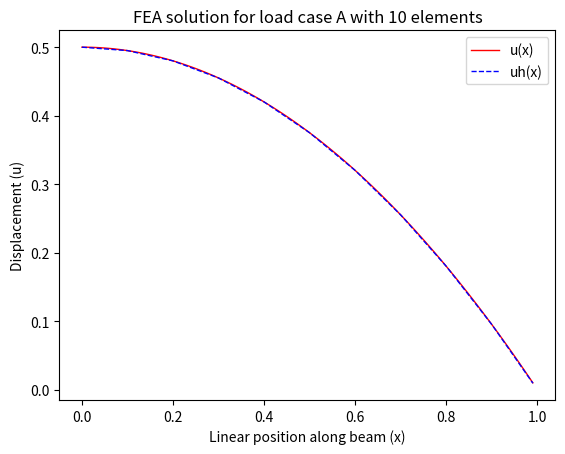
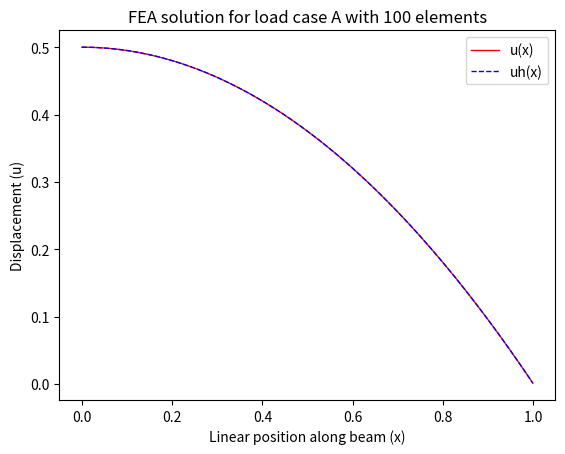
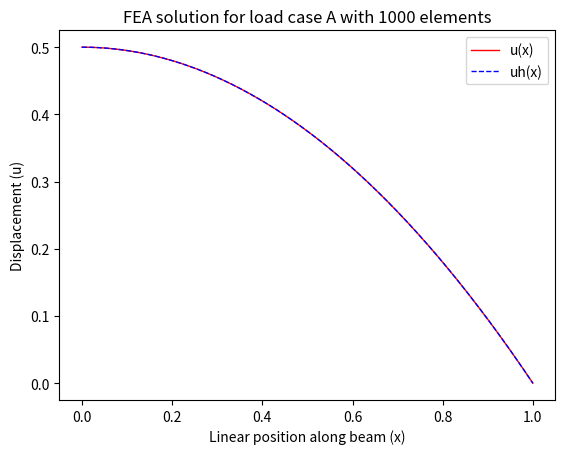
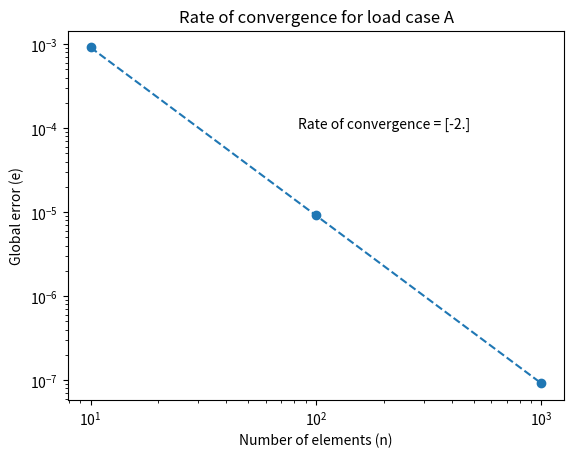
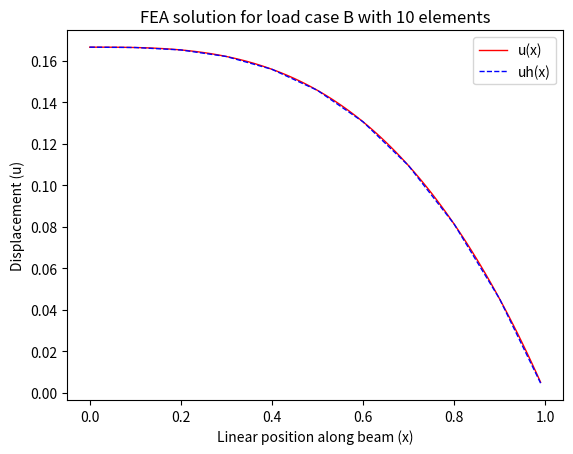
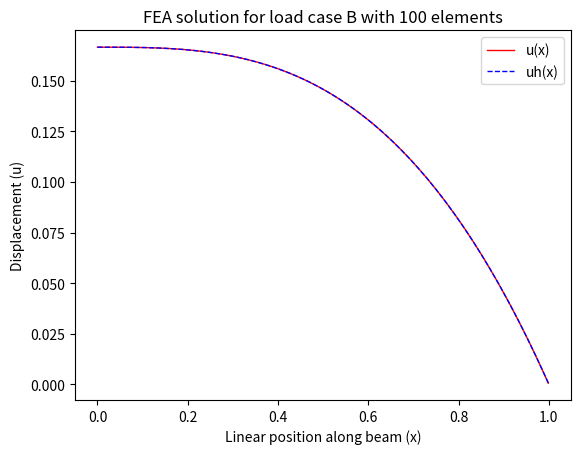
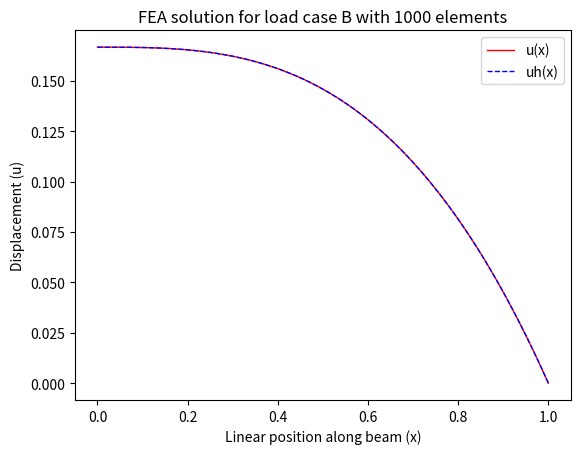
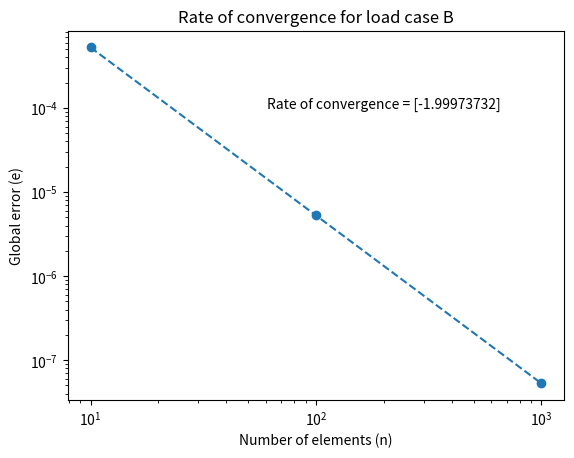
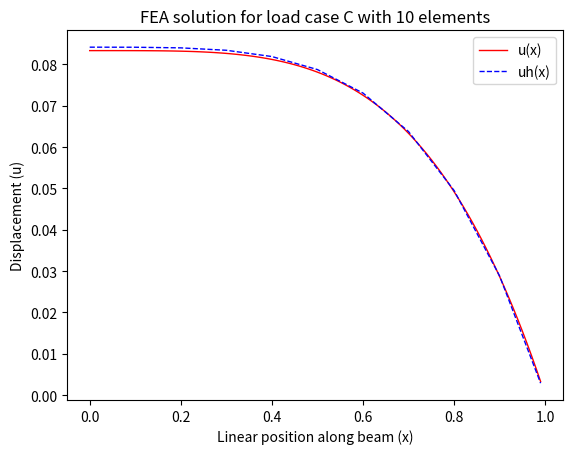
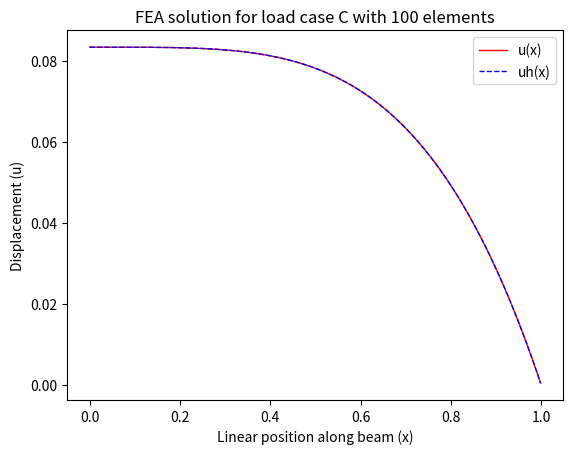
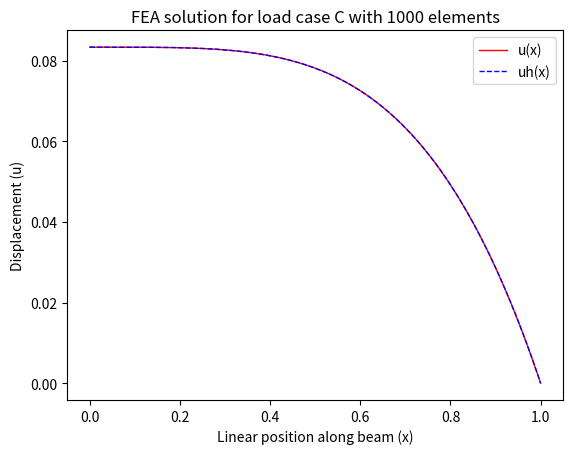
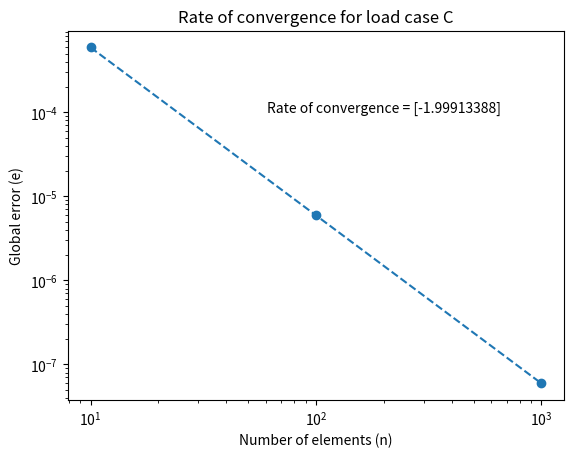

Write Python code to recreate these figures, in order.
import numpy as np
import matplotlib.pyplot as plt

# Linear shape function definitions
def N1(x1,x2,x):
    u = (x2 - x)/(x2 - x1)
    return u

def N2(x1,x2,x):
    u = (x - x1)/(x2 - x1)
    return u

def LM(a,e,n):        # a needs to be a 2x1 vector containing 1,2
    if a == 1:
        A = e
    if a == 2:
        A = e + 1
    if e == n and a == 2:
        A = 0
    return A

# Establish a list of node numbers:
# n = [10, 100, 1000, 10000]
n = [10,100,1000]
# n = [10]

# Create structure of cases or iterations that go through the different cases
# where the definition of f changes
fcase = ['A','B','C']

c = 1   # Arbitrary constant for load case A

# Step through the different f(x) definitions
for i in range(0,3):
    print('\n')
    print('\n')
    print('fcase = ', fcase[i])
    evector = np.zeros([len(n),1])
    count = 0
    # Step through the increasing numbers of elements for the chosen f(x)
    for elements in n:
        print('\n')
        print('n = ', elements)
        print('\n')
        N = 10
        uh = np.zeros([1,1])
        uhtemp = np.zeros([N,1])
        x = np.zeros([1,1])
        xtemp = np.zeros([N,1])
        he = 1/float(elements)

        # Pull back Ke
        fe = np.zeros([2,1])
        K = np.zeros([elements,elements])
        F = np.zeros([elements,1])
        for e in range(1,elements + 1):
            Ke = np.zeros([2,2])
            for a in range(1,3):
                for b in range(1,3):
                    Ke[a-1][b-1] = (1/he)*(-1)**(a+b)
                    # Should result in indices from 0 to 1

            # Pull back fe
            f1 = 0
            f2 = 0
            c = 1
            x1 = he*(e-1)
            x2 = he*e
            if i == 0:
                f1 = c
                f2 = c
            elif i == 1:
                f1 = x1
                f2 = x2
            elif i == 2:
                f1 = x1**2
                f2 = x2**2
            fe[0] = (he/6)*(2*f1 + f2)
            fe[1] = (he/6)*(f1 + 2*f2)

            # Assemble Ke and fe into K and F
            for a in range(1,3):
                if LM(a,e,elements) == 0:
                    continue
                else:
                    for b in range(1,3):
                        if LM(b,e,elements) == 0:
                            continue
                        else:
                            K[LM(a,e,elements)-1][LM(b,e,elements)-1] += Ke[a-1][b-1]

                F[LM(a,e,elements)-1] += fe[a-1]

        d = np.zeros([elements,1])
        d = np.linalg.solve(K,F)
        # print('K = ',K)
        # print('F = ',F)
        # print('d = ',d)

        ksi = np.linspace(-1,1,N,endpoint=False)

        for e in range(1,elements+1):
            x1 = he*(e-1)
            x2 = he*e
            xstep = (x2-x1)/N
            xtemp = np.zeros([N,1])
            for k in range(len(ksi)):
                xtemp[k] = x1 + k*xstep
            x = np.append(x,xtemp,axis=0)
            uhtemp = np.zeros([N,1])

            # set d1 and d2 for the given element
            d1 = d[e-1]
            if d1 == d[-1]:
                d2 = 0
            else:
                d2 = d[e]
            for k in range(len(ksi)):
                uhtemp[k] = 0.5*d1*(1-ksi[k]) + 0.5*d2*(1+ksi[k])

            uh = np.append(uh,uhtemp,axis=0)

        uh = np.delete(uh,0,0)
        x = np.delete(x,0,0)

        u = np.zeros([len(x),1])
        if i == 0:
            for j in range(len(x)):
                u[j] = 0.5*c**2 - 0.5*c*x[j]**2
        if i == 1:
            for j in range(len(x)):
                u[j] = (1/6.)*(1 - x[j]**3)
        if i == 2:
            for j in range(len(x)):
                u[j] = (1/12.)*(1 - x[j]**4)

        # Plot u(x) and uh(x) for the given combination of elements and load
        title = ('FEA solution for load case ' + fcase[i] + ' with '
            + str(elements) + ' elements')
        plt.figure()
        plt.title(title)
        plt.xlabel('Linear position along beam (x)')
        plt.ylabel('Displacement (u)')
        plt.plot(x,u,label='u(x)',linewidth=1,color='r')
        plt.plot(x,uh,label='uh(x)',linewidth=1,color='b',linestyle='--')
        plt.legend()
        plt.show()


        #######################################################################
        ## Part 2: Compute global error ##
        # Given constants for computing error integral with 3-point Gauss quad.
        ksii = [-np.sqrt(3./5.), 0, np.sqrt(3./5.)]
        wi = [5./9., 8./9., 5./9.]
        globerr = 0

        for e in range(1,elements+1):
            x1 = he*(e-1)
            x2 = he*e
            d1 = d[e-1]
            if d1 == d[-1]:
                d2 = 0
            else:
                d2 = d[e]
            xei = np.zeros([3,1])
            ue = np.zeros([3,1])
            uhe = np.zeros([3,1])
            for j in range(0,3):
                # Determine interpolated x values
                xei[j] = x1*0.5*(1 - ksii[j]) + x2*0.5*(1 + ksii[j])

            # Calculate the u value based on the appropriate x values
            if i == 0:
                for j in range(0,3):
                    ue[j] = 0.5*c**2 - 0.5*c*xei[j]**2
            if i == 1:
                for j in range(0,3):
                    ue[j] = (1/6.)*(1 - xei[j]**3)
            if i == 2:
                for j in range(0,3):
                    ue[j] = (1/12.)*(1 - xei[j]**4)

            # Calculate the uh values based on the appropriate ksi values
            for j in range(0,3):
                uhe[j] = 0.5*d1*(1-ksii[j]) + 0.5*d2*(1+ksii[j])

            # Perform Gauss quadrature for the current element:
            diff = np.zeros([3,1])
            for j in range(0,3):
                diff[j] = ue[j] - uhe[j]

            ab2 = np.zeros([3,1])
            for j in range(0,3):
                ab2[j] = (np.abs(diff[j]))**2

            gauss = np.zeros([3,1])
            for j in range(0,3):
                gauss[j] = ab2[j]*0.5*he*wi[j]

            # Sum up and add to global error
            total = 0
            for j in range(0,3):
                total += gauss[j]	# element total error
            globerr += total
        globerr = np.sqrt(globerr)
        print('global error = ',globerr)

        #######################################################################
        ## Part 3: Log-log plot ##
        if count == 0:
            evector[0] = globerr
        if count == 1:
            evector[1] = globerr
        if count == 2:
            evector[2] = globerr
        if count == 3:
            evector[3] = globerr
        count += 1

    convergence = 0
    convergence = (np.log10(evector[-1]/evector[0]))/(np.log10(n[-1]/n[0]))
    print("convergence = ",convergence)
    plt.figure()
    plt.title('Rate of convergence for load case ' + fcase[i])
    plt.xlabel('Number of elements (n)')
    plt.ylabel('Global error (e)')
    plt.text(200,0.0001,'Rate of convergence = '+str(convergence),horizontalalignment='center')
    plt.loglog(n,evector,linestyle='--',marker='o')
    plt.show()
